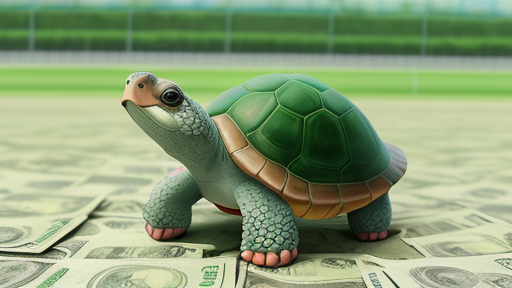
Generation parameters embedded in this image by AUTOMATIC1111 Stable Diffusion web UI or a fork of it (Forge, ...) (PNG 'parameters' text chunk):
a cute turtle walking on dollar bills, studio ghibli, racing track
Steps: 30, Sampler: Euler a, CFG scale: 4, Seed: 761524472, Size: 512x288, Model hash: 853e7e85c4, Model: dreamshaper_631BakedVae